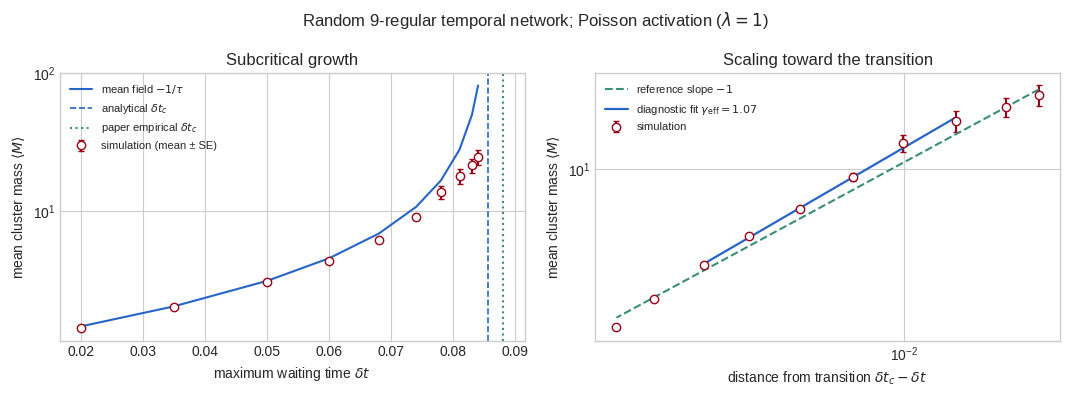

Python code for this plot:
#!/usr/bin/env python3
"""Small-scale reproduction of subcritical cluster-mass growth.

The model follows Badie-Modiri et al., PRE 105, 054313 (2022): a random
k-regular base graph, independent Poisson activations on every edge, and a
reduced temporal event graph.  It is designed as a transparent laptop-scale
illustration, not as a replacement for the authors' high-statistics code.
"""

from __future__ import annotations

import argparse
import csv
import json
import math
import os
from dataclasses import asdict, dataclass
from pathlib import Path
from typing import Iterable

os.environ.setdefault("MPLCONFIGDIR", "/tmp/matplotlib-complex-trovato")

import matplotlib.pyplot as plt
import numpy as np


ANALYTICAL_THRESHOLD_K9 = 0.08559
EMPIRICAL_THRESHOLD_K9 = 0.08808


@dataclass(frozen=True)
class Config:
    nodes: int
    degree: int
    duration: float
    mean_dt: float
    realisations: int
    sources: int
    swaps_per_edge: int
    seed: int
    delta_t: tuple[float, ...]


def initial_regular_edges(nodes: int, degree: int) -> set[tuple[int, int]]:
    """Return a simple regular circulant graph as an edge set."""
    if nodes <= degree:
        raise ValueError("nodes must be larger than degree")
    if (nodes * degree) % 2:
        raise ValueError("nodes * degree must be even")

    edges: set[tuple[int, int]] = set()
    half = degree // 2
    for u in range(nodes):
        for offset in range(1, half + 1):
            v = (u + offset) % nodes
            edges.add((min(u, v), max(u, v)))

    if degree % 2:
        if nodes % 2:
            raise ValueError("odd degree requires an even number of nodes")
        for u in range(nodes // 2):
            edges.add((u, u + nodes // 2))

    expected = nodes * degree // 2
    if len(edges) != expected:
        raise RuntimeError("failed to construct the initial regular graph")
    return edges


def random_regular_edges(
    nodes: int,
    degree: int,
    rng: np.random.Generator,
    swaps_per_edge: int,
) -> list[tuple[int, int]]:
    """Randomize a simple regular graph with degree-preserving edge swaps."""
    edge_set = initial_regular_edges(nodes, degree)
    edge_list = list(edge_set)
    target_swaps = swaps_per_edge * len(edge_list)
    accepted = 0
    attempts = 0
    max_attempts = max(100, 20 * target_swaps)

    while accepted < target_swaps and attempts < max_attempts:
        attempts += 1
        i, j = rng.choice(len(edge_list), size=2, replace=False)
        a, b = edge_list[int(i)]
        c, d = edge_list[int(j)]
        if rng.random() < 0.5:
            c, d = d, c
        if len({a, b, c, d}) < 4:
            continue

        new_1 = (min(a, d), max(a, d))
        new_2 = (min(c, b), max(c, b))
        old_1 = edge_list[int(i)]
        old_2 = edge_list[int(j)]
        if new_1 == new_2 or new_1 in edge_set or new_2 in edge_set:
            continue

        edge_set.remove(old_1)
        edge_set.remove(old_2)
        edge_set.add(new_1)
        edge_set.add(new_2)
        edge_list[int(i)] = new_1
        edge_list[int(j)] = new_2
        accepted += 1

    if accepted < target_swaps:
        raise RuntimeError(
            f"edge randomization stopped after {accepted}/{target_swaps} swaps"
        )

    degrees = np.zeros(nodes, dtype=np.int32)
    for u, v in edge_list:
        degrees[u] += 1
        degrees[v] += 1
    if not np.all(degrees == degree):
        raise RuntimeError("degree-preserving randomization failed")
    return edge_list


def poisson_events(
    edges: Iterable[tuple[int, int]],
    duration: float,
    mean_dt: float,
    rng: np.random.Generator,
) -> tuple[np.ndarray, np.ndarray, np.ndarray]:
    """Generate independent stationary Poisson events for every static edge."""
    event_rows: list[tuple[float, int, int]] = []
    rate_window = duration / mean_dt
    for u, v in edges:
        count = int(rng.poisson(rate_window))
        if count:
            times = rng.uniform(0.0, duration, size=count)
            event_rows.extend((float(t), u, v) for t in times)

    event_rows.sort(key=lambda row: row[0])
    times = np.fromiter((row[0] for row in event_rows), dtype=np.float64)
    left = np.fromiter((row[1] for row in event_rows), dtype=np.int32)
    right = np.fromiter((row[2] for row in event_rows), dtype=np.int32)
    return times, left, right


def reduced_event_graph(
    times: np.ndarray,
    left: np.ndarray,
    right: np.ndarray,
    nodes: int,
) -> list[list[tuple[int, float]]]:
    """Connect each event to the first later event at either endpoint."""
    adjacency: list[list[tuple[int, float]]] = [[] for _ in range(len(times))]
    last_event = np.full(nodes, -1, dtype=np.int64)

    for current, (u, v) in enumerate(zip(left, right, strict=True)):
        previous_events = {int(last_event[int(u)]), int(last_event[int(v)])}
        previous_events.discard(-1)
        for previous in previous_events:
            adjacency[previous].append(
                (current, float(times[current] - times[previous]))
            )
        last_event[int(u)] = current
        last_event[int(v)] = current

    max_out_degree = max((len(neighbours) for neighbours in adjacency), default=0)
    if max_out_degree > 2:
        raise RuntimeError("reduced event graph has out-degree larger than two")
    return adjacency


def sample_sources(
    times: np.ndarray,
    duration: float,
    count: int,
    rng: np.random.Generator,
) -> np.ndarray:
    """Sample sources away from both temporal boundaries."""
    candidates = np.flatnonzero(
        (times >= 0.20 * duration) & (times <= 0.40 * duration)
    )
    if not len(candidates):
        raise RuntimeError("no source events in the sampling window")
    size = min(count, len(candidates))
    return rng.choice(candidates, size=size, replace=False)


def mean_cluster_mass(
    adjacency: list[list[tuple[int, float]]],
    sources: np.ndarray,
    delta_t: float,
) -> float:
    """Return the exact mean reachable out-component size for sampled sources."""
    marks = np.zeros(len(adjacency), dtype=np.int32)
    stamp = 0
    total = 0

    for source_value in sources:
        stamp += 1
        source = int(source_value)
        marks[source] = stamp
        stack = [source]
        mass = 0
        while stack:
            event = stack.pop()
            mass += 1
            for following, waiting_time in adjacency[event]:
                if waiting_time <= delta_t and marks[following] != stamp:
                    marks[following] = stamp
                    stack.append(following)
        total += mass
    return total / len(sources)


def analytical_tau(delta_t: np.ndarray, degree: int, mean_dt: float) -> np.ndarray:
    """Equation (A5) of Badie-Modiri et al., PRE 105, 054313 (2022)."""
    k = float(degree)
    lam = float(mean_dt)
    numerator = (
        (4.0 * k**2 - 6.0 * k + 2.0) * np.exp(-k * lam * delta_t)
        + k * np.exp((1.0 - 2.0 * k) * lam * delta_t)
        - 2.0 * (k - 1.0) ** 2
    )
    return numerator / ((1.0 - 2.0 * k) * k)


def run(config: Config) -> tuple[np.ndarray, np.ndarray, np.ndarray, dict[str, float]]:
    rng = np.random.default_rng(config.seed)
    masses = np.zeros((config.realisations, len(config.delta_t)), dtype=np.float64)
    event_counts: list[int] = []
    swap_seed_values = rng.integers(0, np.iinfo(np.int64).max, size=config.realisations)

    for realization in range(config.realisations):
        local_rng = np.random.default_rng(int(swap_seed_values[realization]))
        edges = random_regular_edges(
            config.nodes, config.degree, local_rng, config.swaps_per_edge
        )
        times, left, right = poisson_events(
            edges, config.duration, config.mean_dt, local_rng
        )
        adjacency = reduced_event_graph(times, left, right, config.nodes)
        sources = sample_sources(times, config.duration, config.sources, local_rng)
        event_counts.append(len(times))

        for index, delta_t in enumerate(config.delta_t):
            masses[realization, index] = mean_cluster_mass(
                adjacency, sources, delta_t
            )

        print(
            f"realisation {realization + 1}/{config.realisations}: "
            f"{len(times)} events"
        )

    means = masses.mean(axis=0)
    if config.realisations > 1:
        errors = masses.std(axis=0, ddof=1) / math.sqrt(config.realisations)
    else:
        errors = np.zeros_like(means)

    if not np.all(np.diff(means) >= -1e-12):
        raise RuntimeError("mean cluster mass must be monotone in delta_t")
    metadata = {
        "mean_event_count": float(np.mean(event_counts)),
        "min_event_count": int(min(event_counts)),
        "max_event_count": int(max(event_counts)),
        "mass_at_smallest_delta_t": float(means[0]),
        "mass_at_largest_delta_t": float(means[-1]),
    }
    return np.asarray(config.delta_t), means, errors, metadata


def save_results(
    output_dir: Path,
    config: Config,
    delta_t: np.ndarray,
    means: np.ndarray,
    errors: np.ndarray,
    metadata: dict[str, float],
) -> None:
    output_dir.mkdir(parents=True, exist_ok=True)
    tau = analytical_tau(delta_t, config.degree, config.mean_dt)
    theory = np.where(tau < 0.0, -1.0 / tau, np.nan)
    distance = EMPIRICAL_THRESHOLD_K9 - delta_t
    fit_mask = (delta_t >= 0.050) & (delta_t <= 0.081) & (distance > 0.0)
    fit_slope, fit_intercept = np.polyfit(
        np.log(distance[fit_mask]), np.log(means[fit_mask]), 1
    )
    effective_gamma = float(-fit_slope)

    with (output_dir / "cluster_mass.csv").open("w", newline="") as handle:
        writer = csv.writer(handle)
        writer.writerow(
            ["delta_t", "mean_cluster_mass", "standard_error", "tau", "mf_mass"]
        )
        writer.writerows(zip(delta_t, means, errors, tau, theory, strict=True))

    full_metadata = {
        "configuration": {**asdict(config), "delta_t": list(config.delta_t)},
        "validation": metadata,
        "paper_thresholds_for_k9_lambda1": {
            "analytical": ANALYTICAL_THRESHOLD_K9,
            "empirical": EMPIRICAL_THRESHOLD_K9,
        },
        "diagnostic_power_law_fit": {
            "delta_t_interval": [0.050, 0.081],
            "effective_gamma": effective_gamma,
            "warning": "diagnostic only; not a finite-size-scaling estimate",
        },
    }
    (output_dir / "run_metadata.json").write_text(
        json.dumps(full_metadata, indent=2) + "\n", encoding="utf-8"
    )

    plt.style.use("seaborn-v0_8-whitegrid")
    fig, axes = plt.subplots(1, 2, figsize=(10.8, 4.0))

    ax = axes[0]
    ax.errorbar(
        delta_t,
        means,
        yerr=errors,
        fmt="o",
        color="#9B0014",
        markerfacecolor="white",
        capsize=2.5,
        label="simulation (mean ± SE)",
    )
    valid = np.isfinite(theory)
    ax.plot(delta_t[valid], theory[valid], color="#2764C8", label=r"mean field $-1/\tau$")
    ax.axvline(ANALYTICAL_THRESHOLD_K9, color="#2764C8", ls="--", lw=1.2,
               label=r"analytical $\delta t_c$")
    ax.axvline(EMPIRICAL_THRESHOLD_K9, color="#3A8F73", ls=":", lw=1.5,
               label=r"paper empirical $\delta t_c$")
    ax.set_xlabel(r"maximum waiting time $\delta t$")
    ax.set_ylabel(r"mean cluster mass $\langle M\rangle$")
    ax.set_yscale("log")
    ax.set_title("Subcritical growth")
    ax.legend(fontsize=8)

    ax = axes[1]
    positive = distance > 0.0
    ax.errorbar(
        distance[positive],
        means[positive],
        yerr=errors[positive],
        fmt="o",
        color="#9B0014",
        markerfacecolor="white",
        capsize=2.5,
        label="simulation",
    )
    reference_index = int(np.flatnonzero(positive)[-2]) if positive.sum() > 1 else 0
    amplitude = means[reference_index] * distance[reference_index]
    reference_x = np.geomspace(distance[positive].min(), distance[positive].max(), 200)
    ax.plot(reference_x, amplitude / reference_x, color="#3A8F73", ls="--",
            label=r"reference slope $-1$")
    fit_x = np.geomspace(distance[fit_mask].min(), distance[fit_mask].max(), 200)
    fit_y = np.exp(fit_intercept) * fit_x**fit_slope
    ax.plot(
        fit_x,
        fit_y,
        color="#2764C8",
        lw=1.6,
        label=rf"diagnostic fit $\gamma_{{\rm eff}}={effective_gamma:.2f}$",
    )
    ax.set_xscale("log")
    ax.set_yscale("log")
    ax.invert_xaxis()
    ax.set_xlabel(r"distance from transition $\delta t_c-\delta t$")
    ax.set_ylabel(r"mean cluster mass $\langle M\rangle$")
    ax.set_title(r"Scaling toward the transition")
    ax.legend(fontsize=8)

    fig.suptitle(
        rf"Random {config.degree}-regular temporal network; Poisson activation "
        rf"($\lambda={config.mean_dt:g}$)",
        fontsize=12,
    )
    fig.tight_layout()
    fig.savefig(output_dir / "cluster_mass.pdf", bbox_inches="tight")
    fig.savefig(output_dir / "cluster_mass.png", dpi=220, bbox_inches="tight")
    plt.close(fig)


def parse_args() -> argparse.Namespace:
    parser = argparse.ArgumentParser(description=__doc__)
    parser.add_argument("--nodes", type=int, default=256)
    parser.add_argument("--degree", type=int, default=9)
    parser.add_argument("--duration", type=float, default=64.0)
    parser.add_argument("--mean-dt", type=float, default=1.0)
    parser.add_argument("--realisations", type=int, default=8)
    parser.add_argument("--sources", type=int, default=256)
    parser.add_argument("--swaps-per-edge", type=int, default=12)
    parser.add_argument("--seed", type=int, default=20260917)
    parser.add_argument(
        "--delta-t",
        type=float,
        nargs="+",
        default=[0.020, 0.035, 0.050, 0.060, 0.068, 0.074, 0.078, 0.081, 0.083, 0.084],
    )
    parser.add_argument(
        "--output-dir", type=Path, default=Path("computational/results")
    )
    return parser.parse_args()


def main() -> None:
    args = parse_args()
    config = Config(
        nodes=args.nodes,
        degree=args.degree,
        duration=args.duration,
        mean_dt=args.mean_dt,
        realisations=args.realisations,
        sources=args.sources,
        swaps_per_edge=args.swaps_per_edge,
        seed=args.seed,
        delta_t=tuple(sorted(set(args.delta_t))),
    )
    if config.degree != 9 or not math.isclose(config.mean_dt, 1.0):
        print(
            "note: threshold guide lines are literature values only for k=9, lambda=1"
        )
    delta_t, means, errors, metadata = run(config)
    save_results(args.output_dir, config, delta_t, means, errors, metadata)
    print(f"results written to {args.output_dir.resolve()}")


if __name__ == "__main__":
    main()
